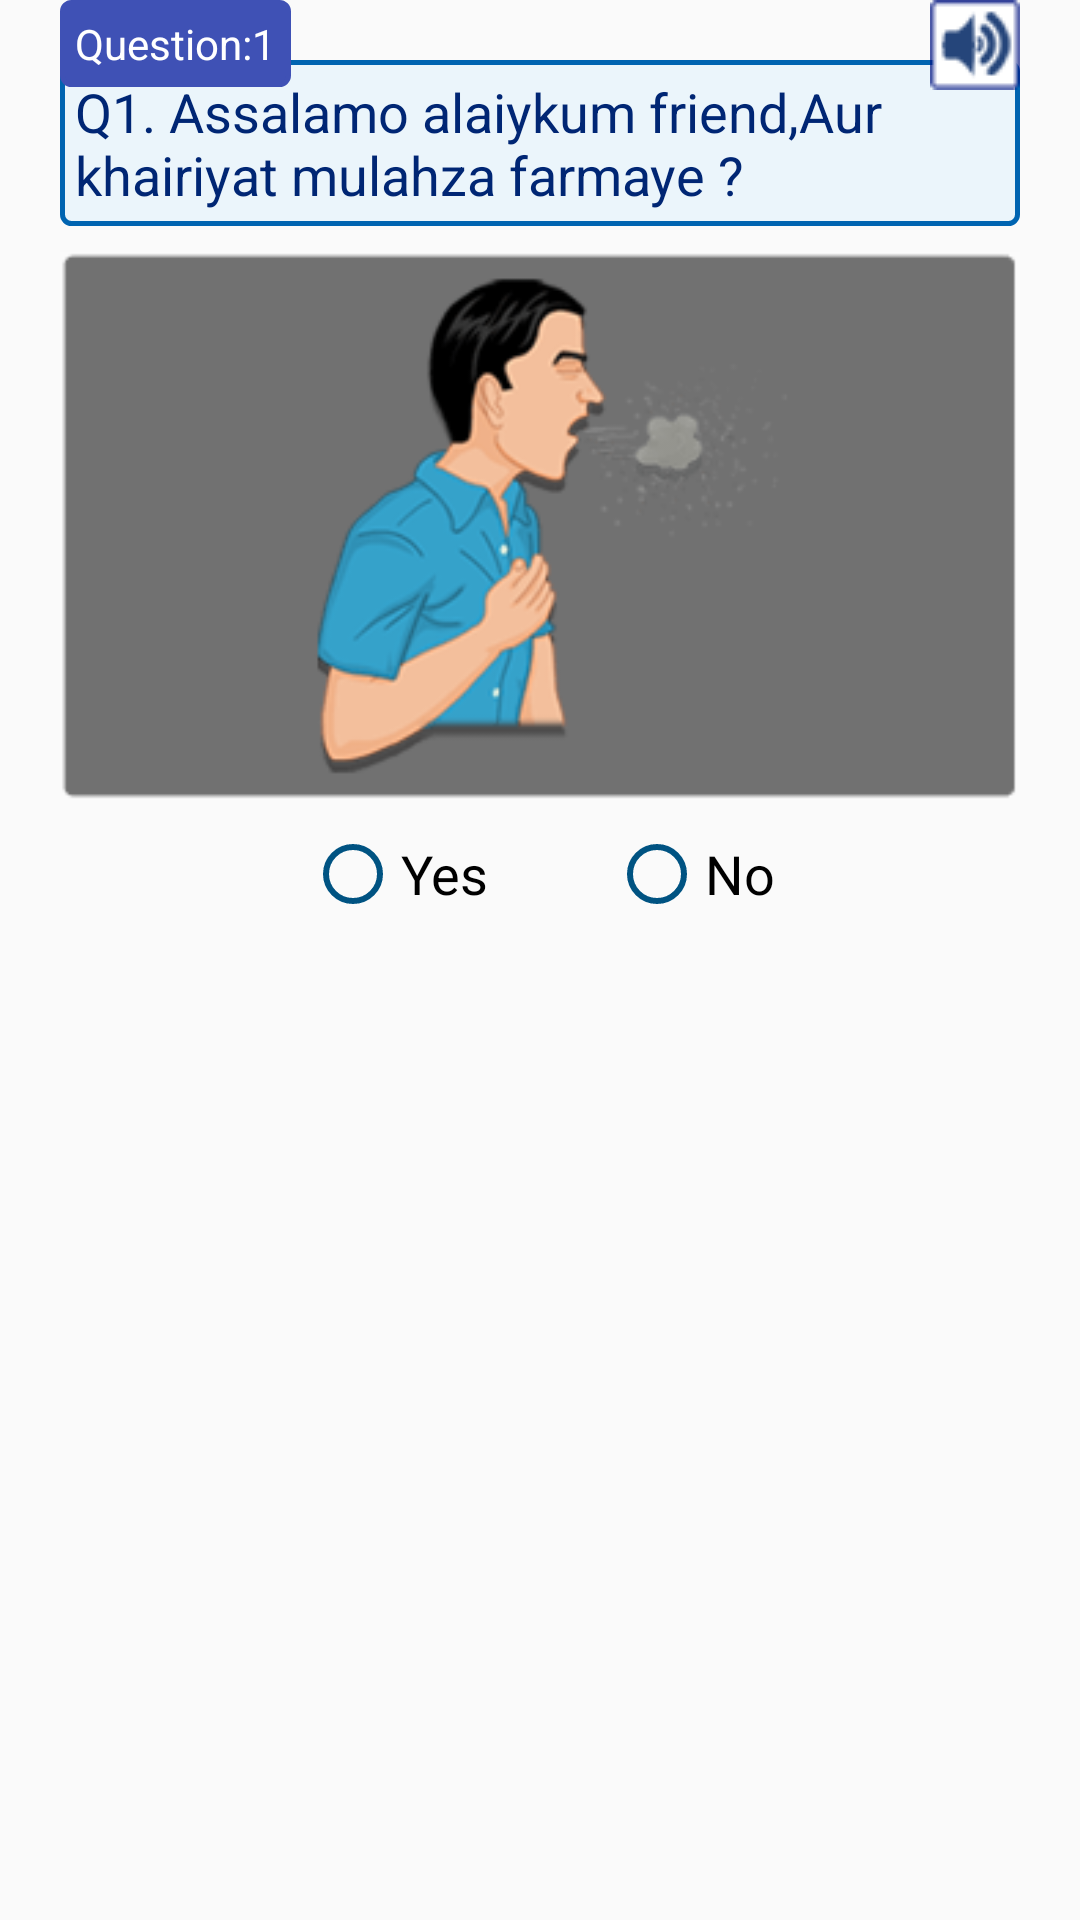

The Android layout XML behind this screen, and the referenced resources:
<!-- AndroidManifest.xml: application theme AppTheme -->
<!-- res/layout/view_screening_item1.xml -->
<?xml version="1.0" encoding="utf-8"?>
<FrameLayout xmlns:android="http://schemas.android.com/apk/res/android"
    android:layout_width="match_parent"
    android:layout_height="match_parent"
    xmlns:app="http://schemas.android.com/apk/res-auto">

    <LinearLayout
        android:layout_width="match_parent"
        android:layout_height="match_parent"
        android:orientation="vertical"
        android:layout_gravity="top"
        android:gravity="center|top">

        <LinearLayout
            android:layout_width="wrap_content"
            android:layout_height="wrap_content"
            android:orientation="vertical"
            android:gravity="center"
            android:paddingLeft="20dp"
            android:paddingRight="20dp">
<RelativeLayout
    android:layout_width="wrap_content"
    android:layout_height="wrap_content"
    >

            <TextView
                android:layout_marginTop="20dp"
                android:id="@+id/questions"
                android:layout_width="wrap_content"
                android:layout_height="wrap_content"
                android:text="Q1. Assalamo alaiykum friend,Aur khairiyat mulahza farmaye ?"
                android:textColor="#002674"
                android:padding="5dp"
                android:background="@drawable/detail_border"
                android:textAppearance="?android:attr/textAppearanceMedium"/>
    <RelativeLayout
        android:id="@+id/quesheader"
        android:layout_width="wrap_content"
        android:layout_height="wrap_content"
        android:layout_alignParentLeft="true"
        >
        <TextView
            android:id="@+id/questions_header"
            android:layout_width="wrap_content"
            android:layout_height="wrap_content"
            android:text="Question:1"
            android:layout_alignParentLeft="true"
            android:padding="5dp"
            android:textColor="@color/textColorPrimary"
            android:background="@drawable/button1_border"/>
        <ImageView
            android:layout_width="wrap_content"
            android:layout_height="wrap_content"
            android:layout_alignParentRight="true"
            android:src="@drawable/speaker_on"
            />
    </RelativeLayout>
</RelativeLayout>
            <ImageView
                android:id="@+id/questions_image"
                android:layout_width="wrap_content"
                android:layout_height="wrap_content"
                android:src="@drawable/quest1"
                android:paddingTop="0dp"/>

        </LinearLayout>

        <LinearLayout
            android:layout_width="match_parent"
            android:layout_height="wrap_content"
            android:orientation="horizontal"
            android:gravity="center"
            android:paddingTop="0dp"
            >
            <RadioGroup
                android:id="@+id/radio_group"
                android:layout_width="wrap_content"
                android:layout_height="wrap_content"
                android:orientation="horizontal"
                >
                <android.support.v7.widget.AppCompatRadioButton
                    android:id="@+id/check_yes"
                    android:layout_width="wrap_content"
                    android:layout_height="wrap_content"
                    android:textAppearance="?android:attr/textAppearanceMedium"
                    android:text="@string/check_yes"
                    app:buttonTint="#005382"
                    android:paddingRight="40dp" />
                <android.support.v7.widget.AppCompatRadioButton
                    android:id="@+id/check_no"
                    android:layout_width="wrap_content"
                    android:layout_height="wrap_content"
                    android:textAppearance="?android:attr/textAppearanceMedium"
                    android:text="@string/check_no"
                    app:buttonTint="#005382"
                    />
            </RadioGroup>


        </LinearLayout>

    </LinearLayout>

</FrameLayout>
<!-- resources referenced by this layout -->
<resources>
  <color name="textColorPrimary">#FFFFFF</color>
  <!-- drawable button1_border (drawable) -->
  <?xml version="1.0" encoding="utf-8"?>
  <shape xmlns:android="http://schemas.android.com/apk/res/android"
      android:shape="rectangle">
  
      <gradient
          android:startColor="@color/colorPrimary"
          android:endColor="@color/colorPrimary"
          android:angle="270" />
      <corners
          android:radius="3dp" />
  
      <stroke
          android:width="5px"
          android:color="@color/colorPrimary" />
  </shape>
  <!-- drawable detail_border (drawable) -->
  <?xml version="1.0" encoding="utf-8"?>
  <shape xmlns:android="http://schemas.android.com/apk/res/android"
      android:shape="rectangle">
  
      <gradient
          android:startColor="#EBF5FB"
          android:endColor="#EBF5FB"
          android:angle="270" />
      <corners
          android:radius="3dp" />
  
      <stroke
          android:width="5px"
          android:color="#0064B1" />
  </shape>
  <!-- drawable quest1: png bitmap (drawable, 9499 bytes) -->
  <!-- drawable speaker_on: png bitmap (drawable, 686 bytes) -->
  <string name="check_no">No</string>
  <string name="check_yes">Yes</string>
  <style name="AppTheme" parent="Theme.AppCompat.Light.DarkActionBar">
          
          <item name="colorPrimary">@color/colorPrimary</item>
          <item name="colorPrimaryDark">@color/colorPrimaryDark</item>
          <item name="colorAccent">@color/colorAccent</item>
          <item name="android:textAllCaps">false</item>
  
  
      </style>
  <color name="colorPrimary">#3F51B5</color>
  <color name="colorPrimaryDark">#194366</color>
  <color name="colorAccent">#1C5685</color>
</resources>
